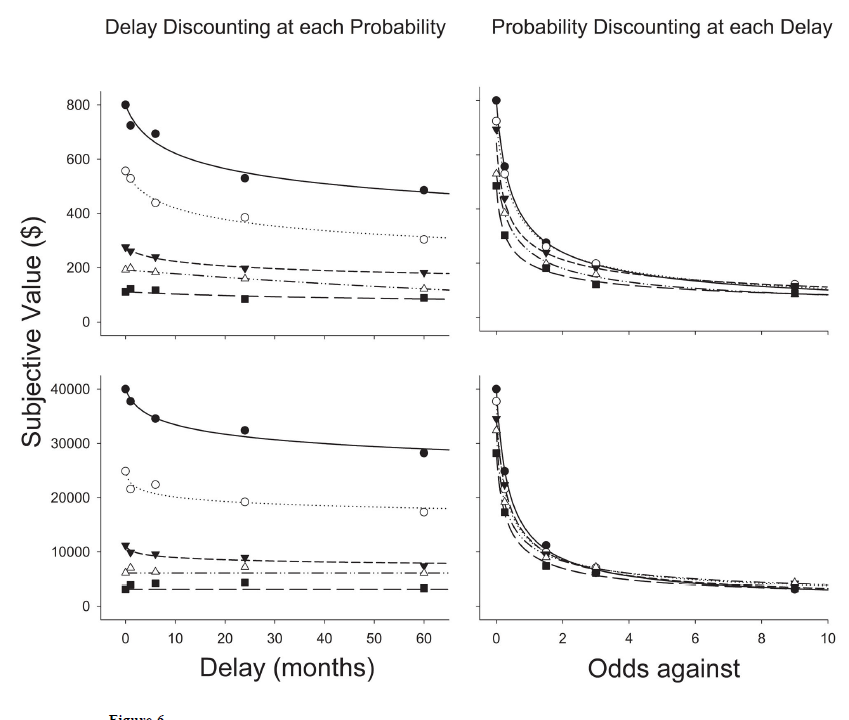

The table this chart was drawn from, first rows:
Probability, Delay, indiff
1, 60, 484.6
0.8, 60, 304
0.4, 60, 178.3
0.25, 60, 125.7
0.1, 60, 91.43
1, 24, 530.3
0.8, 24, 388.6
0.4, 24, 196.6
0.25, 24, 164.6
0.1, 24, 82.29
1, 6, 694.9
0.8, 6, 438.9
0.4, 6, 237.7
0.25, 6, 185.1
0.1, 6, 118.9
1, 1, 722.3
0.8, 1, 530.3
0.4, 1, 260.6
0.25, 1, 201.1
0.1, 1, 123.4
1, 0, 800
0.8, 0, 557.7
0.4, 0, 274.3
0.25, 0, 194.3
0.1, 0, 109.7
